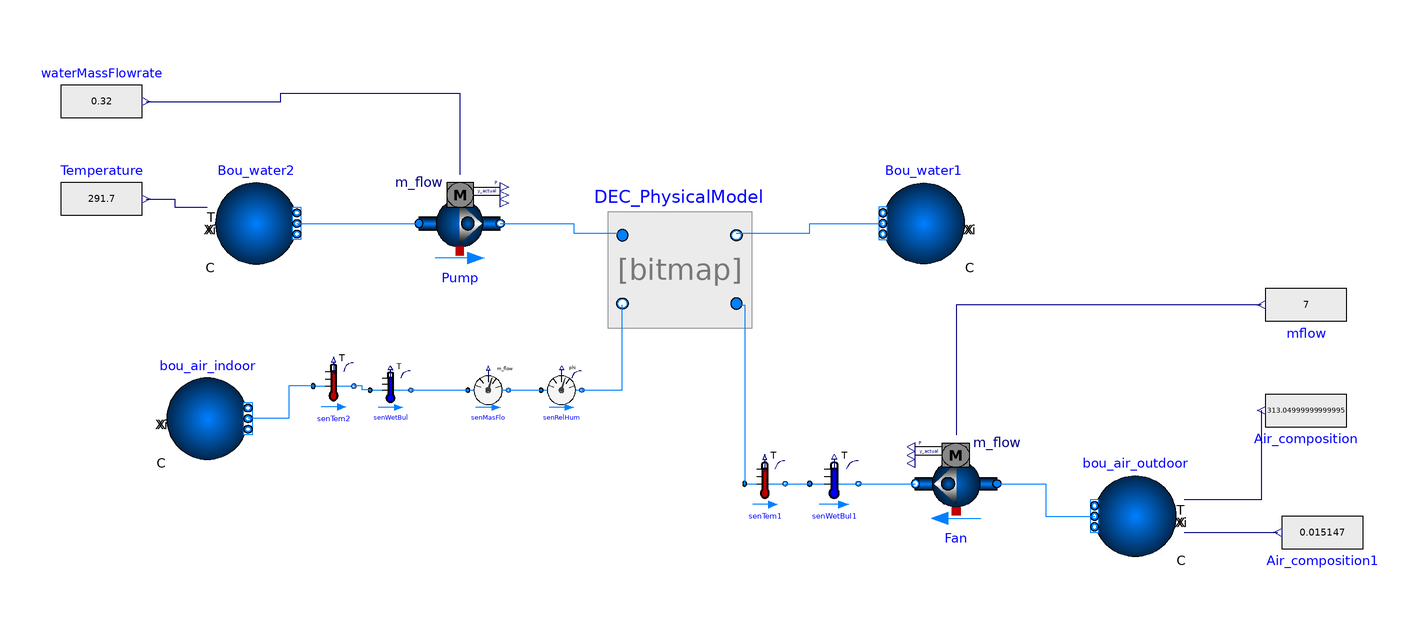

Above is the diagram view of the following Modelica model: its components placed by their Placement annotations and its connect equations drawn as lines.

model DEC_different_pad_configurations
      extends Modelica.Icons.Example;
    replaceable package Medium1 = Buildings.Media.Water;
  replaceable package Medium2 = Buildings.Media.Air;
  Buildings.Fluid.Sources.Boundary_pT bou_air_indoor(
    redeclare package Medium = Medium2,
    use_T_in=false,
    nPorts=1)
    annotation (Placement(transformation(extent={{-116,-36},{-96,-16}})));
  Modelica.Blocks.Sources.RealExpression Temperature(y=291.70)
    annotation (Placement(transformation(extent={{-142,18},{-122,38}})));
  Modelica.Blocks.Sources.RealExpression waterMassFlowrate(y=0.32)
    "in pascals"
    annotation (Placement(transformation(extent={{-142,42},{-122,62}})));
  Buildings.Fluid.Movers.FlowControlled_m_flow Pump(
    redeclare package Medium = Medium1,
    m_flow_nominal=0.32,
    addPowerToMedium=false,
    nominalValuesDefineDefaultPressureCurve=true,
    dp_nominal=11652.14,
    m_flow_start=0.32)
    annotation (Placement(transformation(extent={{-54,12},{-34,32}})));
  Buildings.Fluid.Sources.Boundary_ph Bou_water1(redeclare package Medium =
        Medium1, nPorts=1)
    annotation (Placement(transformation(extent={{80,12},{60,32}})));
  Modelica.Blocks.Sources.RealExpression mflow(y=7)
    annotation (Placement(transformation(extent={{174,12},{154,-8}})));
  Modelica.Blocks.Sources.RealExpression Air_composition(y=39.9 + 273.15)
    annotation (Placement(transformation(extent={{174,-14},{154,-34}})));
  Buildings.Fluid.Sensors.TemperatureWetBulbTwoPort senWetBul(
    redeclare package Medium = Medium2,
    m_flow_nominal=2.593,
    tau=0) annotation (Placement(transformation(extent={{-66,-24},{-56,-14}})));
  Buildings.Fluid.Sensors.MassFlowRate senMasFlo(redeclare package Medium =
        Medium2)
    annotation (Placement(transformation(extent={{-42,-24},{-32,-14}})));
  Buildings.Fluid.Sensors.TemperatureTwoPort senTem1(
    redeclare package Medium = Medium2,
    m_flow_nominal=2.593,
    tau=0) annotation (Placement(transformation(extent={{26,-48},{36,-36}})));
  Buildings.Fluid.Sensors.TemperatureWetBulbTwoPort senWetBul1(
    redeclare package Medium = Medium2,
    m_flow_nominal=0.5,
    tau=0) annotation (Placement(transformation(extent={{42,-48},{54,-36}})));
  Buildings.Fluid.Sensors.RelativeHumidityTwoPort senRelHum(
    redeclare package Medium = Medium2,
    m_flow_nominal=2.593,
    tau=0) annotation (Placement(transformation(extent={{-24,-24},{-14,-14}})));
  Buildings.Fluid.Sensors.TemperatureTwoPort senTem2(
    redeclare package Medium = Medium2,
    m_flow_nominal=2.47,
    tau=0) annotation (Placement(transformation(extent={{-80,-24},{-70,-12}})));
  Buildings.Fluid.Sources.Boundary_pT bou_air_outdoor(
    redeclare package Medium = Medium2,
    use_Xi_in=true,
    use_T_in=true,
    nPorts=1)
    annotation (Placement(transformation(extent={{132,-60},{112,-40}})));
  Buildings.Fluid.Sources.Boundary_pT Bou_water2(
    redeclare package Medium = Medium1,
    use_T_in=true,
    nPorts=1)
    annotation (Placement(transformation(extent={{-104,12},{-84,32}})));
  CoolingPadPhysicsBased DEC_PhysicalModel(
    redeclare package Medium1 = Medium1,
    redeclare package Medium2 = Medium2,
    allowFlowReversal1=true,
    allowFlowReversal2=true,
    m1_flow_nominal=0.32,
    m2_flow_nominal=3.2,
    dp1_nominal=1162.14,
    dp2_nominal=50,
    Thickness=0.15,
    Length=3.78,
    Height=0.6,
    K_value=0.04,
    Contact_surface_area=370,
    Rcon=10) annotation (Placement(transformation(extent={{-4,-4},{24,24}})));
  Modelica.Blocks.Sources.RealExpression Air_composition1(y=0.015147)
    annotation (Placement(transformation(extent={{178,-44},{158,-64}})));
  Buildings.Fluid.Movers.FlowControlled_m_flow Fan(
    redeclare package Medium = Medium2,
    y_start=1,
    m_flow_nominal=2.5,
    per(
      pressure(V_flow={1.63,1.67,1.71,1.74,1.78,1.83,1.90,1.95,2.003,2.04,2.09,2.14,
            2.18,2.23}, dp={145.9,136.04,124.4,120,110.1,99.0,85.4,75.55,65.67,54.56,
            42.22,28.64,18.76,7.65}),
      use_powerCharacteristic=true,
      power(V_flow={0.201,2.548516}, P={70,1870}),
      motorCooledByFluid=true,
      speed_rpm_nominal=420),
    inputType=Buildings.Fluid.Types.InputType.Continuous,
    addPowerToMedium=true,
    nominalValuesDefineDefaultPressureCurve=false,
    m_flow_start=0.201)
    annotation (Placement(transformation(extent={{88,-52},{68,-32}})));
equation
  connect(senWetBul.port_b,senMasFlo. port_a)
    annotation (Line(points={{-56,-19},{-42,-19}}, color={0,127,255}));
  connect(senTem1.port_b,senWetBul1. port_a)
    annotation (Line(points={{36,-42},{42,-42}}, color={0,127,255}));
  connect(senMasFlo.port_b,senRelHum. port_a)
    annotation (Line(points={{-32,-19},{-24,-19}}, color={0,127,255}));
  connect(senWetBul.port_a,senTem2. port_b) annotation (Line(points={{-66,-19},
          {-68,-19},{-68,-18},{-70,-18}}, color={0,127,255}));
  connect(senTem2.port_a,bou_air_indoor. ports[1]) annotation (Line(points={{-80,-18},
          {-86,-18},{-86,-26},{-96,-26}},          color={0,127,255}));
  connect(Temperature.y,Bou_water2. T_in) annotation (Line(points={{-121,28},{
          -114,28},{-114,26},{-106,26}}, color={0,0,127}));
  connect(DEC_PhysicalModel.port_b1,Bou_water1. ports[1]) annotation (Line(
        points={{24,19.5789},{42,19.5789},{42,22},{60,22}},
                                                      color={0,127,255}));
  connect(DEC_PhysicalModel.port_a2,senTem1. port_a) annotation (Line(
        points={{24,1.89474},{26,1.89474},{26,-42}},
                                             color={0,127,255}));
  connect(Bou_water2.ports[1],Pump. port_a)
    annotation (Line(points={{-84,22},{-54,22}}, color={0,127,255}));
  connect(Pump.port_b,DEC_PhysicalModel. port_a1) annotation (Line(points={{-34,22},
          {-16,22},{-16,19.5789},{-4,19.5789}},    color={0,127,255}));
  connect(waterMassFlowrate.y,Pump. m_flow_in) annotation (Line(points={{-121,
          52},{-88,52},{-88,54},{-44,54},{-44,34}}, color={0,0,127}));
  connect(senRelHum.port_b,DEC_PhysicalModel. port_b2) annotation (Line(
        points={{-14,-19},{-4,-19},{-4,1.89474}},
                                              color={0,127,255}));
  connect(Air_composition.y,bou_air_outdoor. T_in)
    annotation (Line(points={{153,-24},{153,-46},{134,-46}}, color={0,0,127}));
  connect(bou_air_outdoor.Xi_in[1],Air_composition1. y) annotation (Line(points=
         {{134,-54},{146,-54},{146,-54},{157,-54}}, color={0,0,127}));
  connect(senWetBul1.port_b,Fan. port_b)
    annotation (Line(points={{54,-42},{68,-42}}, color={0,127,255}));
  connect(Fan.port_a,bou_air_outdoor. ports[1]) annotation (Line(points={{88,
          -42},{100,-42},{100,-50},{112,-50}}, color={0,127,255}));
  connect(mflow.y,Fan. m_flow_in)
    annotation (Line(points={{153,2},{78,2},{78,-30}},   color={0,0,127}));
  annotation (Icon(coordinateSystem(preserveAspectRatio=false, extent={{-200,-100},
            {200,100}})), Diagram(coordinateSystem(preserveAspectRatio=false,
          extent={{-200,-100},{200,100}})));
end DEC_different_pad_configurations;